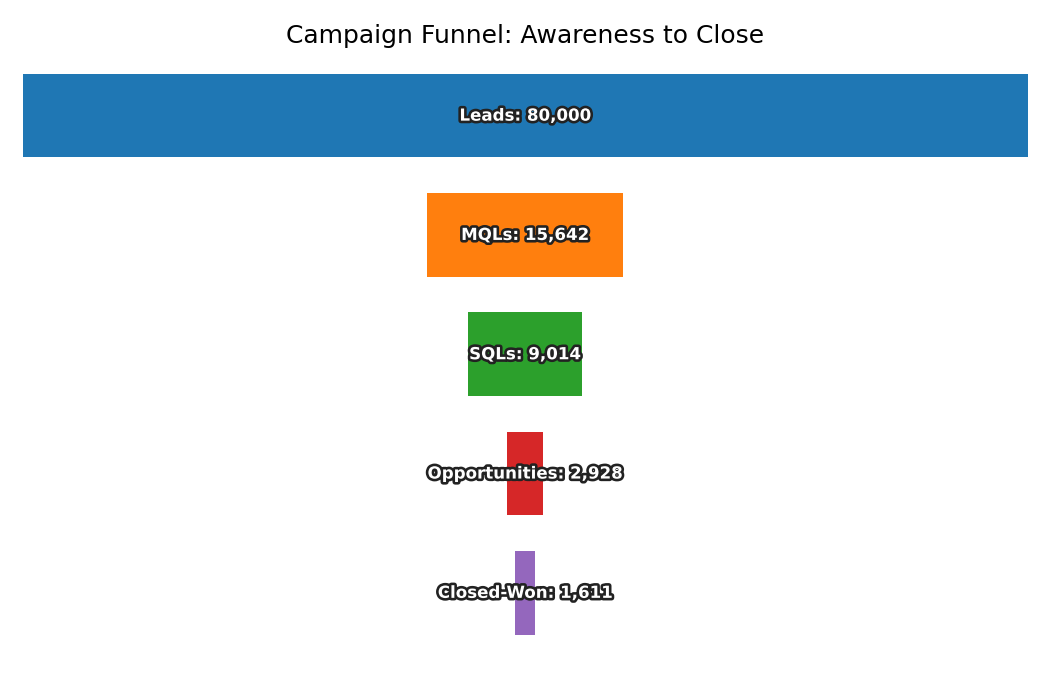

Values plotted in this chart, from the file beside it:
Stage, Count
Leads, 80000
MQLs, 15642
SQLs, 9014
Opportunities, 2928
Closed-Won, 1611
